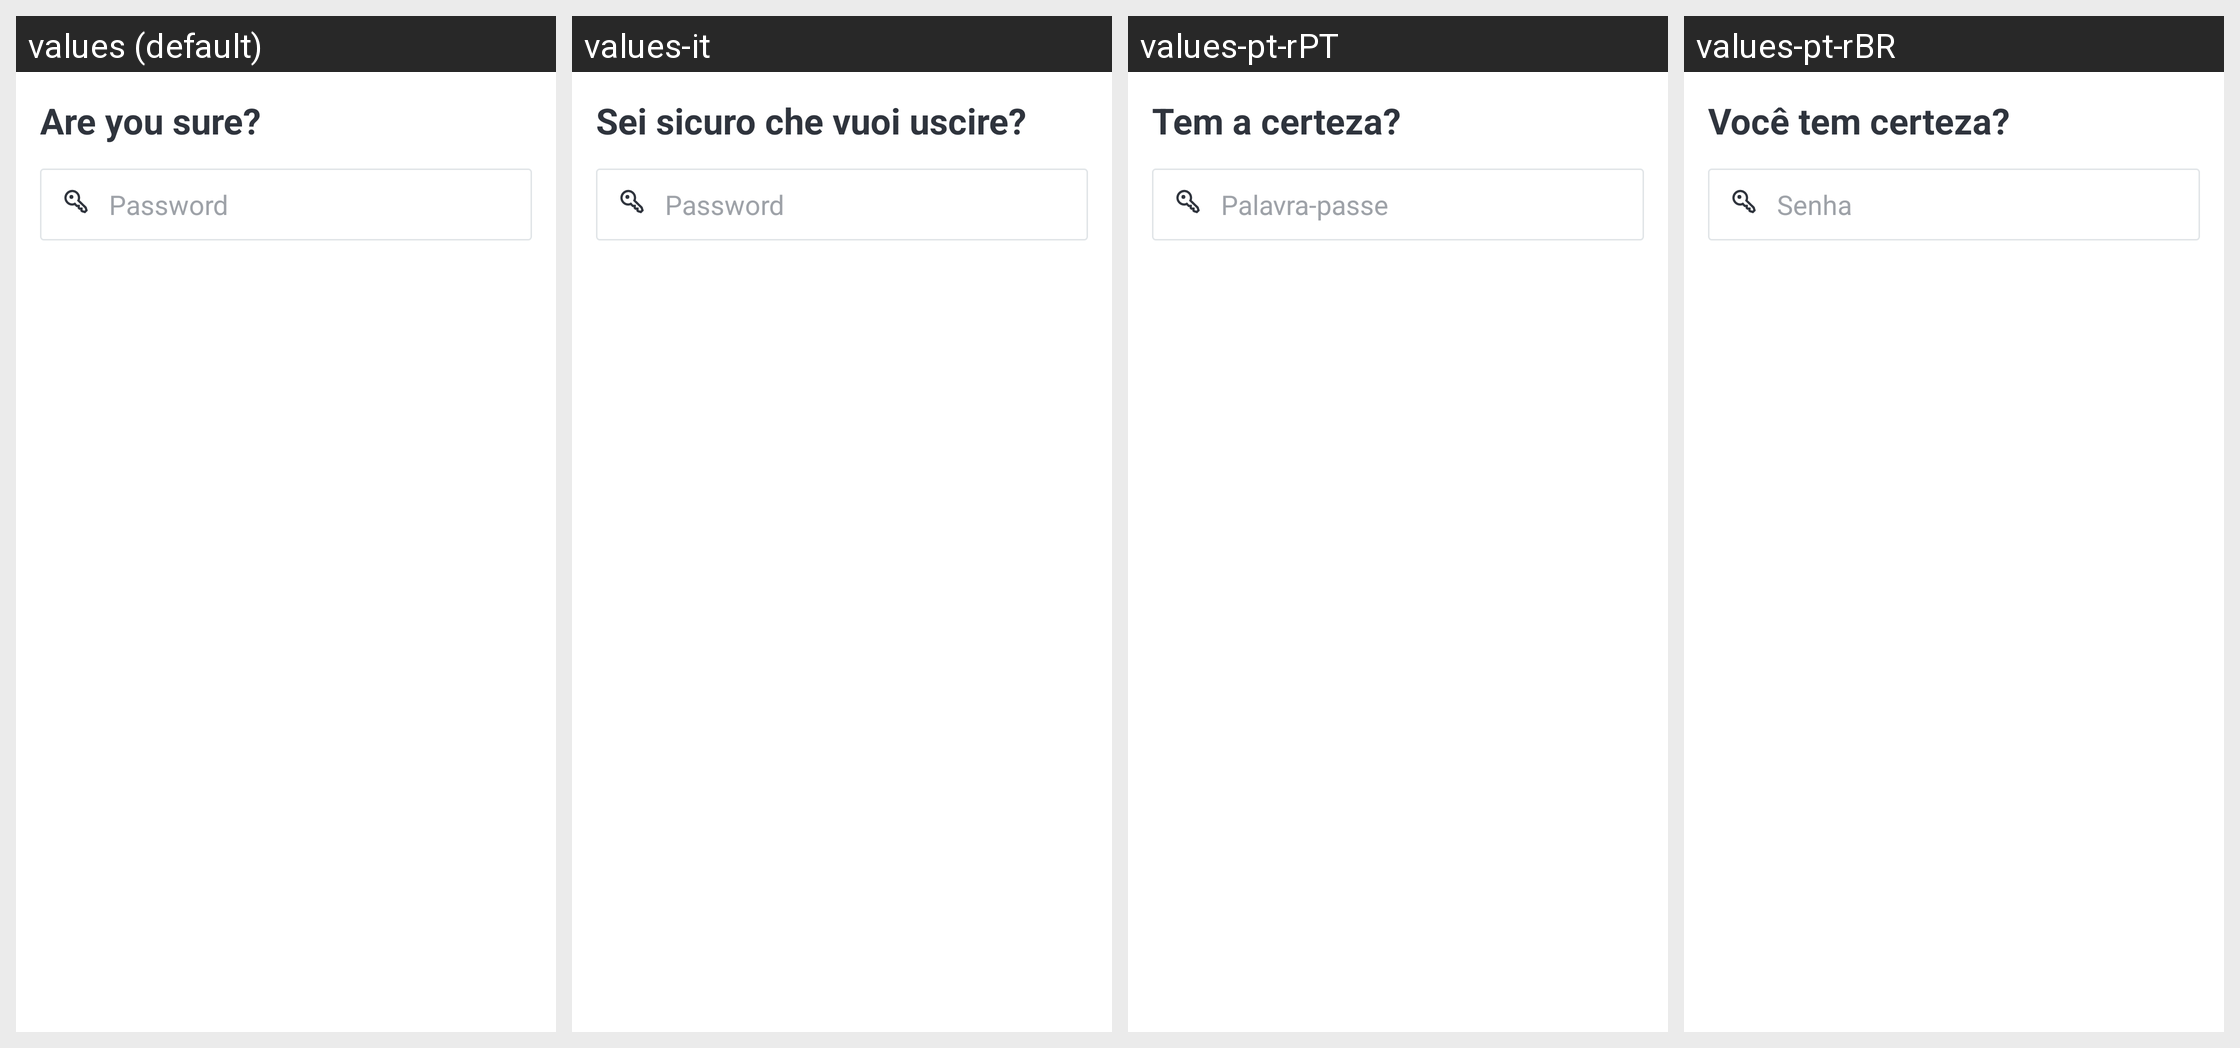

The Android screen above is rendered under several locales of the same app. Produce the string resources it draws, with the default and per-locale values.
Android screen res/layout/dialog_delete_account.xml rendered under 4 locales, left to right: values (default), values-it, values-pt-rPT, values-pt-rBR. Device: Nexus 5 (rendered at 1080×1920; each locale shown at half size, 540×960, under a caption strip naming it); theme Theme.MaterialComponents.DayNight.NoActionBar.
Other locales in the repository, not shown: values-ar, values-de, values-es, values-fa, values-fr, values-hi-rIN, values-ja, values-ru-rRU, values-tr, values-uk, values-zh-rCN, values-zh-rTW.
Strings drawn on this screen, with the default value and each locale's value (text and hints the layout hard-codes, and strings that could not be matched under every locale, appear in the picture but are not listed):

title_are_you_sure
  values: Are you sure?
  values-it: Sei sicuro che vuoi uscire?
  values-pt-rPT: Tem a certeza?
  values-pt-rBR: Você tem certeza?

msg_password
  values: Password
  values-it: Password
  values-pt-rPT: Palavra-passe
  values-pt-rBR: Senha
